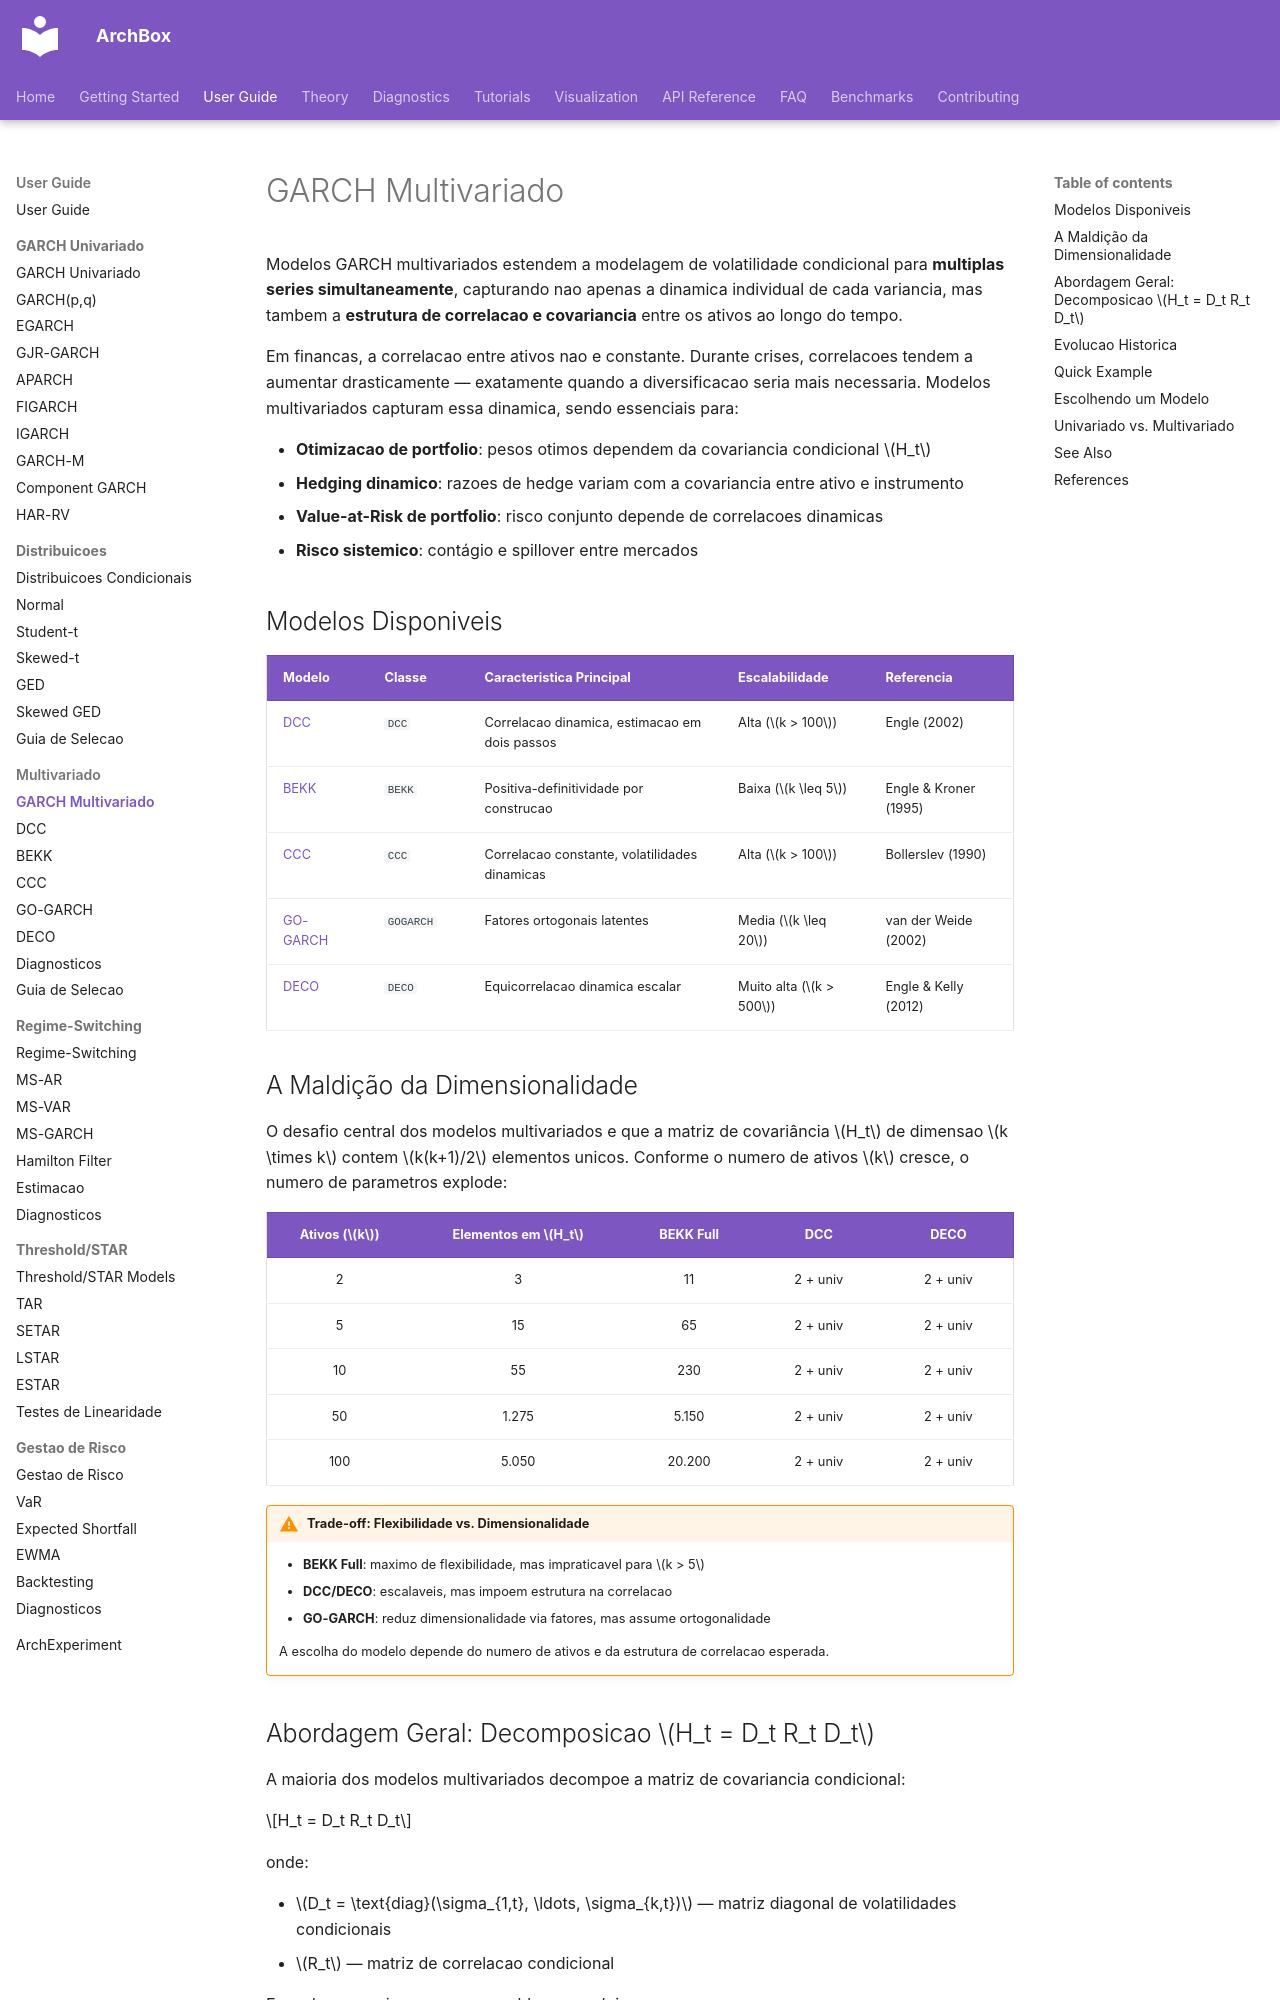

repository: ArchBox-GARCH-Models/archbox · page: user-guide/multivariate/index.html · generator: mkdocs

---
title: GARCH Multivariado
description: "Modelos GARCH multivariados para correlacao dinamica, covariancia condicional e gestao de portfolio — DCC, BEKK, CCC, GO-GARCH e DECO."
---

# GARCH Multivariado

Modelos GARCH multivariados estendem a modelagem de volatilidade condicional para **multiplas series simultaneamente**, capturando nao apenas a dinamica individual de cada variancia, mas tambem a **estrutura de correlacao e covariancia** entre os ativos ao longo do tempo.

Em financas, a correlacao entre ativos nao e constante. Durante crises, correlacoes tendem a aumentar drasticamente — exatamente quando a diversificacao seria mais necessaria. Modelos multivariados capturam essa dinamica, sendo essenciais para:

- **Otimizacao de portfolio**: pesos otimos dependem da covariancia condicional $H_t$
- **Hedging dinamico**: razoes de hedge variam com a covariancia entre ativo e instrumento
- **Value-at-Risk de portfolio**: risco conjunto depende de correlacoes dinamicas
- **Risco sistemico**: contágio e spillover entre mercados

## Modelos Disponiveis

| Modelo | Classe | Caracteristica Principal | Escalabilidade | Referencia |
|--------|--------|-------------------------|----------------|------------|
| [DCC](dcc.md) | `DCC` | Correlacao dinamica, estimacao em dois passos | Alta ($k > 100$) | Engle (2002) |
| [BEKK](bekk.md) | `BEKK` | Positiva-definitividade por construcao | Baixa ($k \leq 5$) | Engle & Kroner (1995) |
| [CCC](ccc.md) | `CCC` | Correlacao constante, volatilidades dinamicas | Alta ($k > 100$) | Bollerslev (1990) |
| [GO-GARCH](go-garch.md) | `GOGARCH` | Fatores ortogonais latentes | Media ($k \leq 20$) | van der Weide (2002) |
| [DECO](deco.md) | `DECO` | Equicorrelacao dinamica escalar | Muito alta ($k > 500$) | Engle & Kelly (2012) |

## A Maldição da Dimensionalidade

O desafio central dos modelos multivariados e que a matriz de covariância $H_t$ de dimensao $k \times k$ contem $k(k+1)/2$ elementos unicos. Conforme o numero de ativos $k$ cresce, o numero de parametros explode:

| Ativos ($k$) | Elementos em $H_t$ | BEKK Full | DCC | DECO |
|:---:|:---:|:---:|:---:|:---:|
| 2 | 3 | 11 | 2 + univ | 2 + univ |
| 5 | 15 | 65 | 2 + univ | 2 + univ |
| 10 | 55 | 230 | 2 + univ | 2 + univ |
| 50 | 1.275 | 5.150 | 2 + univ | 2 + univ |
| 100 | 5.050 | 20.200 | 2 + univ | 2 + univ |

!!! warning "Trade-off: Flexibilidade vs. Dimensionalidade"
    - **BEKK Full**: maximo de flexibilidade, mas impraticavel para $k > 5$
    - **DCC/DECO**: escalaveis, mas impoem estrutura na correlacao
    - **GO-GARCH**: reduz dimensionalidade via fatores, mas assume ortogonalidade

    A escolha do modelo depende do numero de ativos e da estrutura de correlacao esperada.
